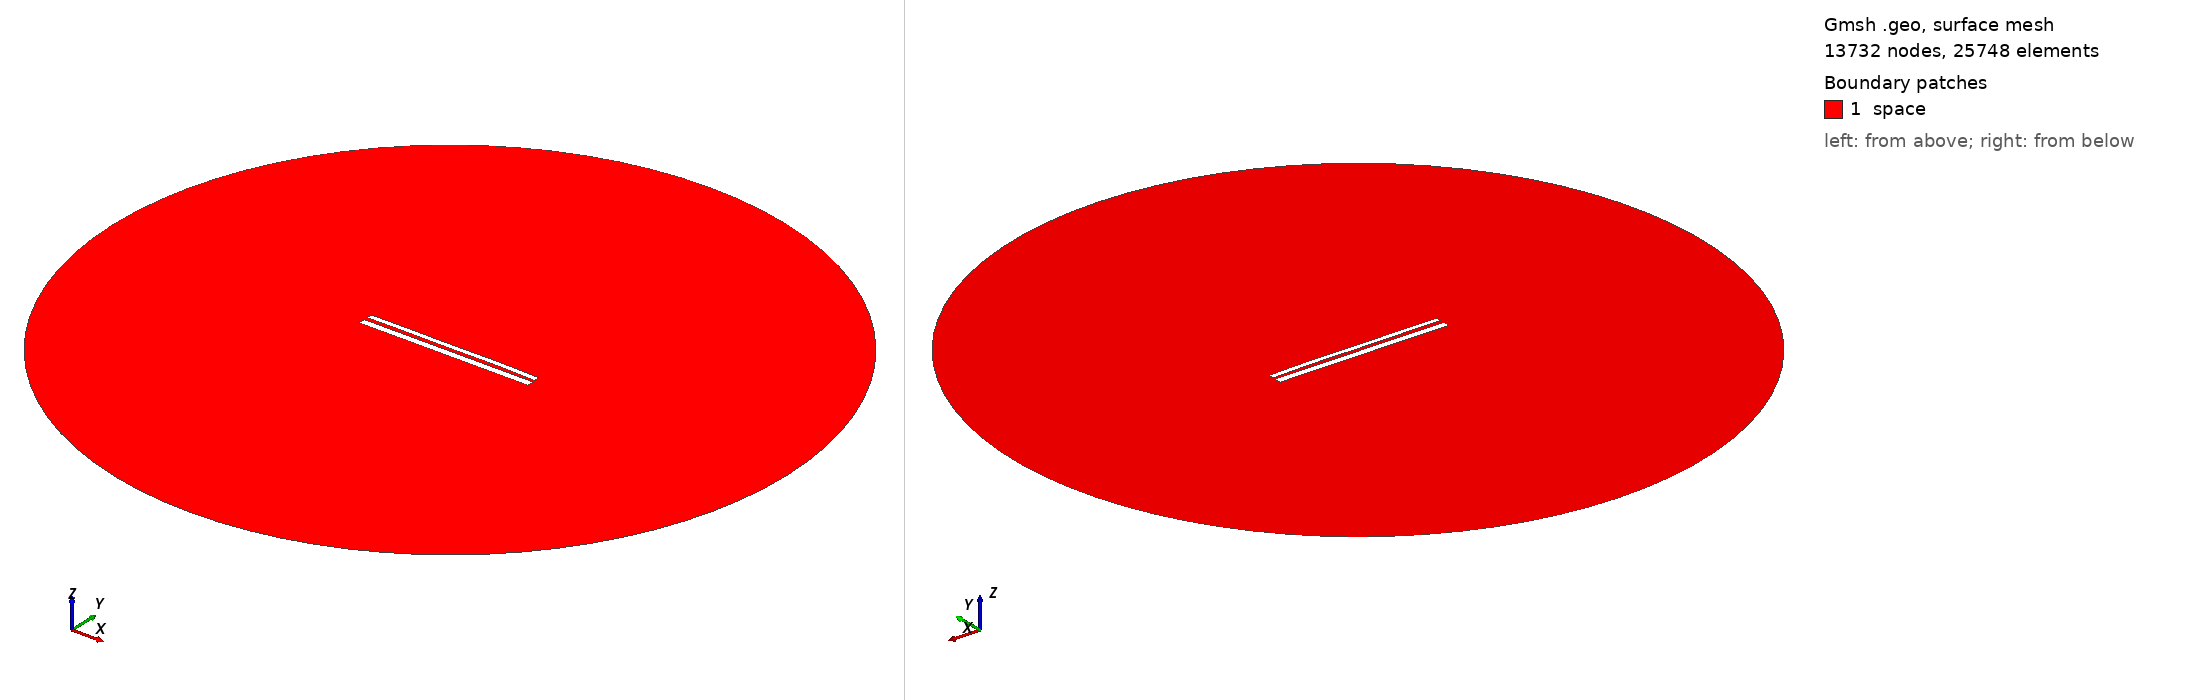

Gmsh geometry script, surface-meshed: 13732 nodes, 25748 surface elements. Boundary patches (legend numbers): 1 space. Left view from above one corner, right view from below the opposite corner. Legend entries are the model's physical surfaces. The drawing asked Gmsh for element sizes between 1% and 20% of the model's largest extent; the script's own settings can give other sizes.

=== 10709.geo (drawn) ===
//---------------------------------------
// Geometry kernel
//---------------------------------------

SetFactory("OpenCASCADE");



//---------------------------------------
// Parameters of the geometry
//---------------------------------------

// Overetch of the upper plate
overetch = 0.375;

// Distance between the plates
distance = 2.0;

// Discretization over the x axis (for the deformation)
nx = 50; 

// Length of the plate
L = 100 - overetch; 

// Number of modes
n = 4; 

// 1st mode coefficient
coeff(1) = -0.15;
beta(1) = 0.596864 * 3.1415926535 / L;

// 2nd mode coefficient
coeff(2) = 0.07499999999999998;
beta(2) = 1.49418 * 3.1415926535 / L;

// 3rd mode coefficient
coeff(3) = -0.075;
beta(3) = 2.50025 * 3.1415926535 / L;

// 4th mode coefficient
coeff(4) = 0.07499999999999998;
beta(4) = 3.49999 * 3.1415926535 / L;



//---------------------------------------
// Upper plate (deformed rectangle)
//---------------------------------------

// Coordiantes of the upper plate
xmin = -50;
xmax = 50 - overetch;

// Height of the upper plate
yheight = 4 - 2 * overetch;

// Indexes of the points
UpperID[] = {};
LowerID[] = {};
LeftID[] = {};
RightID[] = {};

// Point index
p = 1;

// Horizontal edges
For i In {1:nx}
    x = xmin + (i-1)*(xmax - xmin)/(nx-1);

    y_bottom = distance / 2 + overetch;
    For j In {1:n}
        C = (Cosh(beta(j)*L) + Cos(beta(j)*L)) / (Sinh(beta(j)*L) + Sin(beta(j)*L));
        y_bottom  = y_bottom + coeff(j) * (Cosh(beta(j)*(x+50)) - Cos(beta(j)*(x+50)) - C * (Sinh(beta(j)*(x+50)) - Sin(beta(j)*(x+50))));
    EndFor

    y_top = y_bottom + yheight;

    Point(p) = {x, y_top, 0, 1.0};
    UpperID[i] = p;
    p = p + 1;

    Point(p) = {x, y_bottom, 0, 1.0};
    LowerID[i] = p;
    p = p + 1;
EndFor

// Create point lists
UpperPts[] = {}; LowerPts[] = {};
For i In {1:nx}
  UpperPts[] += {UpperID[i]};
  LowerPts[] += {LowerID[i]};
EndFor

// Build splines
Spline(1) = {UpperPts[]};
Spline(2) = {LowerPts[]};
Line(3) = {LowerPts[nx-1], UpperPts[nx-1]};
Line(4) = {LowerPts[0], UpperPts[0]};

// Build the plane surface
Curve Loop(1) = {2, 3, -1, -4};
Plane Surface(1) = {1};



//---------------------------------------
// Lower plate (rectangle)
//---------------------------------------

// Vertices
Point(1001) = {-50, -1, 0, 1.0};
Point(1002) = { 50, -1, 0, 1.0};
Point(1003) = { 50,  -5, 0, 1.0};
Point(1004) = {-50,  -5, 0, 1.0};

// Edges
Line(5) = {1001, 1002};
Line(6) = {1002, 1003};
Line(7) = {1003, 1004};
Line(8) = {1004, 1001};

// Plane surface
Line Loop(2) = {5, 6, 7, 8};
Plane Surface(2) = {2}; 



//---------------------------------------
// Outer (fictious) boundary
//---------------------------------------

// Points
Point(1005) = {0, 0, 0};       // Center
Point(1006) = {200, 0, 0};     // Start point
Point(1007) = {0, 200, 0};     // 90 degrees
Point(1008) = {-200, 0, 0};    // 180 degrees
Point(1009) = {0, -200, 0};    // 270 degrees

// Circle arcs (each needs start, center, end)
Circle(9) = {1006, 1005, 1007};
Circle(10) = {1007, 1005, 1008};
Circle(11) = {1008, 1005, 1009};
Circle(12) = {1009, 1005, 1006};

// Plane surface for the entire domain
Curve Loop(3) = {9, 10, 11, 12};
Surface(3) = {3};

// Subtract the plates from the whole domain to obtain the actual domain where we want to solve the equations
BooleanDifference{ Surface{3}; Delete; }{ Surface{1}; Surface{2}; Delete; }




//---------------------------------------
// Transfinite Lines/Curves
//---------------------------------------

// Set the number of points on the boundaries
r = 7;

// Plates
Transfinite Curve {1, 2} = 50*r Using Progression 1;
Transfinite Curve {3, 4} = 2*r Using Progression 1;
Transfinite Line {5, 7} = 50*r Using Progression 1;
Transfinite Line {6, 8} = 2*r Using Progression 1;

// Outer boundary
Transfinite Line {9, 10, 11, 12} = 20 Using Progression 1;



//---------------------------------------
// Physical groups
//---------------------------------------                

// Physical curves (boundaries)
Physical Line("force_segment", 10) = {2};
Physical Line("upper_plate", 11) = {1, 3, 4};
Physical Line("lower_plate", 12) = {5, 6, 7, 8};
Physical Line("boundary", 20) = {9, 10, 11, 12};

// Physical Surfaces
Physical Surface("space", 30) = {3};



//---------------------------------------
// 6. Generate the Mesh
//---------------------------------------

// 2D mesh generation
Mesh 2;
